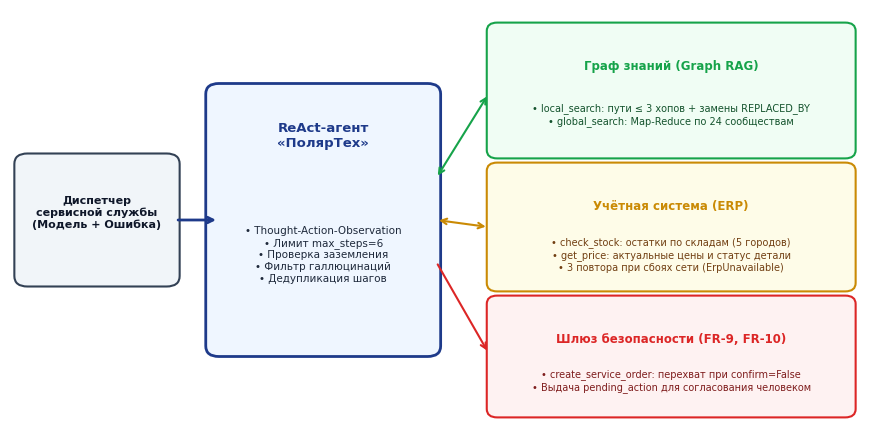
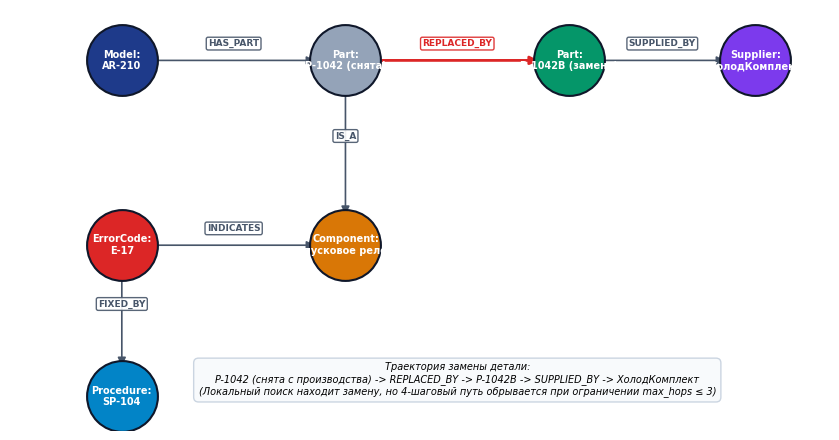
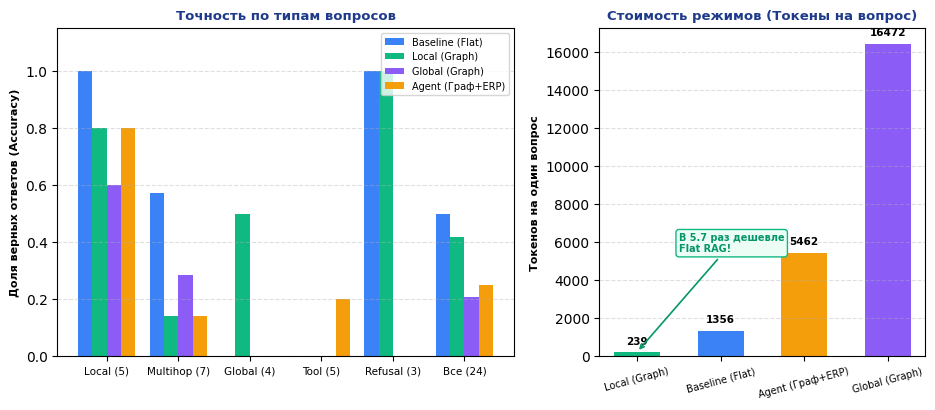
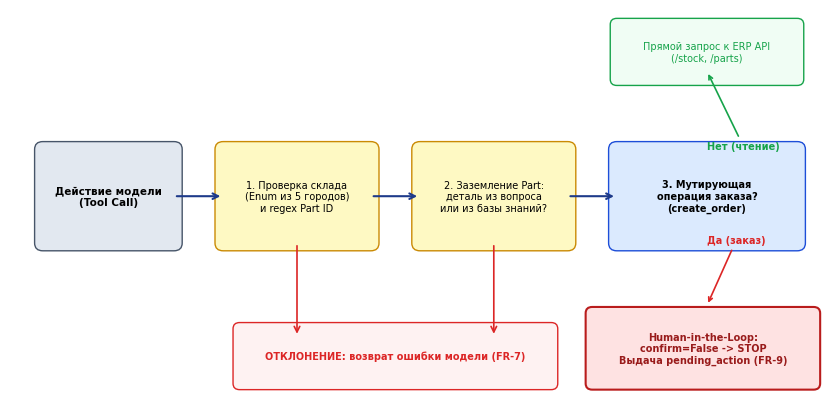

These figures' Python source, in order:
"""Скрипт генерации графических материалов для отчёта REPORT.pdf."""

from pathlib import Path

import matplotlib.patches as patches
import matplotlib.pyplot as plt
import networkx as nx

FIGURES_DIR = Path("figures")
FIGURES_DIR.mkdir(parents=True, exist_ok=True)

plt.rcParams["font.sans-serif"] = ["DejaVu Sans", "Arial"]
plt.rcParams["font.family"] = "sans-serif"
plt.rcParams["figure.dpi"] = 300


def generate_architecture_diagram() -> None:
    fig, ax = plt.subplots(figsize=(9, 4.5), dpi=300)
    ax.set_xlim(0, 100)
    ax.set_ylim(0, 60)
    ax.axis("off")

    # Диспетчер
    ax.add_patch(
        patches.FancyBboxPatch(
            (2, 22), 16, 16, boxstyle="round,pad=1.5", facecolor="#f1f5f9", edgecolor="#334155", linewidth=1.5
        )
    )
    disp_text = "Диспетчер\nсервисной службы\n(Модель + Ошибка)"
    ax.text(10, 31, disp_text, ha="center", va="center", fontsize=8, weight="bold", color="#0f172a")

    # Стрелка к Агенту
    ax.annotate("", xy=(24, 30), xytext=(19, 30), arrowprops={"arrowstyle": "->", "lw": 2, "color": "#1e3a8a"})

    # Центральный ReAct Агент
    ax.add_patch(
        patches.FancyBboxPatch(
            (24, 12), 24, 36, boxstyle="round,pad=1.5", facecolor="#eff6ff", edgecolor="#1e3a8a", linewidth=2
        )
    )
    ax.text(36, 42, "ReAct-агент\n«ПолярТех»", ha="center", va="center", fontsize=9.5, weight="bold", color="#1e3a8a")
    react_features = (
        "• Thought-Action-Observation\n"
        "• Лимит max_steps=6\n"
        "• Проверка заземления\n"
        "• Фильтр галлюцинаций\n"
        "• Дедупликация шагов"
    )
    ax.text(36, 25, react_features, ha="center", va="center", fontsize=7.5, color="#1e293b")

    # Контур 1: Граф знаний
    ax.add_patch(
        patches.FancyBboxPatch(
            (56, 40), 40, 17, boxstyle="round,pad=1.2", facecolor="#f0fdf4", edgecolor="#16a34a", linewidth=1.5
        )
    )
    ax.text(76, 52, "Граф знаний (Graph RAG)", ha="center", va="center", fontsize=8.5, weight="bold", color="#16a34a")
    graph_sub = (
        "• local_search: пути ≤ 3 хопов + замены REPLACED_BY\n"
        "• global_search: Map-Reduce по 24 сообществам"
    )
    ax.text(76, 45, graph_sub, ha="center", va="center", fontsize=7, color="#14532d")

    # Контур 2: ERP
    ax.add_patch(
        patches.FancyBboxPatch(
            (56, 21), 40, 16, boxstyle="round,pad=1.2", facecolor="#fefce8", edgecolor="#ca8a04", linewidth=1.5
        )
    )
    ax.text(76, 32, "Учётная система (ERP)", ha="center", va="center", fontsize=8.5, weight="bold", color="#ca8a04")
    erp_sub = (
        "• check_stock: остатки по складам (5 городов)\n"
        "• get_price: актуальные цены и статус детали\n"
        "• 3 повтора при сбоях сети (ErpUnavailable)"
    )
    ax.text(76, 25, erp_sub, ha="center", va="center", fontsize=7, color="#713f12")

    # Контур 3: Human in the loop
    ax.add_patch(
        patches.FancyBboxPatch(
            (56, 3), 40, 15, boxstyle="round,pad=1.2", facecolor="#fef2f2", edgecolor="#dc2626", linewidth=1.5
        )
    )
    sec_title = "Шлюз безопасности (FR-9, FR-10)"
    ax.text(76, 13, sec_title, ha="center", va="center", fontsize=8.5, weight="bold", color="#dc2626")
    sec_sub = (
        "• create_service_order: перехват при confirm=False\n"
        "• Выдача pending_action для согласования человеком"
    )
    ax.text(76, 7, sec_sub, ha="center", va="center", fontsize=7, color="#7f1d1d")

    # Стрелки от агента
    ax.annotate("", xy=(55, 48), xytext=(49, 36), arrowprops={"arrowstyle": "<->", "lw": 1.5, "color": "#16a34a"})
    ax.annotate("", xy=(55, 29), xytext=(49, 30), arrowprops={"arrowstyle": "<->", "lw": 1.5, "color": "#ca8a04"})
    ax.annotate("", xy=(55, 11), xytext=(49, 24), arrowprops={"arrowstyle": "->", "lw": 1.5, "color": "#dc2626"})

    plt.tight_layout()
    out_path = FIGURES_DIR / "architecture_diagram.png"
    plt.savefig(out_path, dpi=300, bbox_inches="tight")
    plt.close()


def generate_subgraph_topology() -> None:
    fig, ax = plt.subplots(figsize=(8.5, 4.5), dpi=300)
    g = nx.DiGraph()

    nodes = {
        "Model:AR-210": {"type": "Model", "color": "#1e3a8a", "label": "Model:\nAR-210"},
        "ErrorCode:E-17": {"type": "ErrorCode", "color": "#dc2626", "label": "ErrorCode:\nE-17"},
        "Component:пусковое реле": {"type": "Component", "color": "#d97706", "label": "Component:\nпусковое реле"},
        "Part:P-1042": {"type": "Part", "color": "#94a3b8", "label": "Part:\nP-1042 (снята)"},
        "Part:P-1042B": {"type": "Part", "color": "#059669", "label": "Part:\nP-1042B (замена)"},
        "Supplier:ХолодКомплект": {"type": "Supplier", "color": "#7c3aed", "label": "Supplier:\nХолодКомплект"},
        "Procedure:SP-104": {"type": "Procedure", "color": "#0284c7", "label": "Procedure:\nSP-104"},
    }

    for n, attrs in nodes.items():
        g.add_node(n, **attrs)

    edges = [
        ("Model:AR-210", "Part:P-1042", "HAS_PART"),
        ("ErrorCode:E-17", "Component:пусковое реле", "INDICATES"),
        ("ErrorCode:E-17", "Procedure:SP-104", "FIXED_BY"),
        ("Part:P-1042", "Component:пусковое реле", "IS_A"),
        ("Part:P-1042", "Part:P-1042B", "REPLACED_BY"),
        ("Part:P-1042B", "Supplier:ХолодКомплект", "SUPPLIED_BY"),
    ]

    for u, v, lbl in edges:
        g.add_edge(u, v, label=lbl)

    pos = {
        "Model:AR-210": (0.1, 0.8),
        "Part:P-1042": (0.4, 0.8),
        "Part:P-1042B": (0.7, 0.8),
        "Supplier:ХолодКомплект": (0.95, 0.8),
        "Component:пусковое реле": (0.4, 0.25),
        "ErrorCode:E-17": (0.1, 0.25),
        "Procedure:SP-104": (0.1, -0.2),
    }

    for n, p in pos.items():
        color = nodes[n]["color"]
        ax.scatter(p[0], p[1], s=2600, color=color, zorder=3, edgecolors="#0f172a", linewidth=1.5)
        ax.text(
            p[0], p[1], nodes[n]["label"],
            ha="center", va="center", color="white", fontsize=7, weight="bold", zorder=4
        )

    for u, v, label in edges:
        p1 = pos[u]
        p2 = pos[v]
        edge_color = "#dc2626" if label == "REPLACED_BY" else "#475569"
        lw = 2.0 if label == "REPLACED_BY" else 1.2
        ax.annotate(
            "",
            xy=p2,
            xytext=p1,
            arrowprops={
                "arrowstyle": "-|>",
                "color": edge_color,
                "lw": lw,
                "shrinkA": 22,
                "shrinkB": 22,
                "mutation_scale": 12,
            },
            zorder=2,
        )
        mid_x = (p1[0] + p2[0]) / 2
        mid_y = (p1[1] + p2[1]) / 2 + 0.05
        ax.text(
            mid_x,
            mid_y,
            label,
            ha="center",
            va="center",
            fontsize=6.5,
            weight="bold",
            color=edge_color,
            bbox={"boxstyle": "round,pad=0.2", "facecolor": "white", "edgecolor": edge_color, "alpha": 0.9},
            zorder=5,
        )

    callout_txt = (
        "Траектория замены детали:\n"
        "P-1042 (снята с производства) -> REPLACED_BY -> P-1042B -> SUPPLIED_BY -> ХолодКомплект\n"
        "(Локальный поиск находит замену, но 4-шаговый путь обрывается при ограничении max_hops ≤ 3)"
    )
    ax.text(
        0.55,
        -0.15,
        callout_txt,
        ha="center",
        va="center",
        fontsize=7,
        style="italic",
        bbox={"boxstyle": "round,pad=0.5", "facecolor": "#f8fafc", "edgecolor": "#cbd5e1"},
    )

    ax.set_xlim(-0.05, 1.05)
    ax.set_ylim(-0.3, 0.95)
    ax.axis("off")
    plt.tight_layout()
    out_path = FIGURES_DIR / "subgraph_topology.png"
    plt.savefig(out_path, dpi=300, bbox_inches="tight")
    plt.close()


def generate_benchmark_comparison() -> None:
    fig, (ax1, ax2) = plt.subplots(1, 2, figsize=(9.5, 4.2), dpi=300, gridspec_kw={"width_ratios": [1.4, 1]})

    categories = ["Local (5)", "Multihop (7)", "Global (4)", "Tool (5)", "Refusal (3)", "Все (24)"]
    x = range(len(categories))
    width = 0.2

    baseline_vals = [1.000, 0.571, 0.000, 0.000, 1.000, 0.500]
    local_vals = [0.800, 0.143, 0.500, 0.000, 1.000, 0.417]
    global_vals = [0.600, 0.286, 0.000, 0.000, 0.000, 0.208]
    agent_vals = [0.800, 0.143, 0.000, 0.200, 0.000, 0.250]

    ax1.bar([i - 1.5 * width for i in x], baseline_vals, width, label="Baseline (Flat)", color="#3b82f6")
    ax1.bar([i - 0.5 * width for i in x], local_vals, width, label="Local (Graph)", color="#10b981")
    ax1.bar([i + 0.5 * width for i in x], global_vals, width, label="Global (Graph)", color="#8b5cf6")
    ax1.bar([i + 1.5 * width for i in x], agent_vals, width, label="Agent (Граф+ERP)", color="#f59e0b")

    ax1.set_ylabel("Доля верных ответов (Accuracy)", fontsize=8, weight="bold")
    ax1.set_title("Точность по типам вопросов", fontsize=9.5, weight="bold", color="#1e3a8a")
    ax1.set_xticks(list(x))
    ax1.set_xticklabels(categories, fontsize=7.5)
    ax1.set_ylim(0, 1.15)
    ax1.grid(axis="y", linestyle="--", alpha=0.4)
    ax1.legend(loc="upper right", fontsize=7)

    modes = ["Local (Graph)", "Baseline (Flat)", "Agent (Граф+ERP)", "Global (Graph)"]
    tokens = [238.7, 1356.2, 5461.5, 16471.7]
    bar_colors = ["#10b981", "#3b82f6", "#f59e0b", "#8b5cf6"]

    bars = ax2.bar(modes, tokens, color=bar_colors, width=0.55)
    ax2.set_ylabel("Токенов на один вопрос", fontsize=8, weight="bold")
    ax2.set_title("Стоимость режимов (Токены на вопрос)", fontsize=9.5, weight="bold", color="#1e3a8a")
    ax2.set_xticks(range(len(modes)))
    ax2.set_xticklabels(modes, fontsize=7, rotation=15)
    ax2.grid(axis="y", linestyle="--", alpha=0.4)

    for bar, val in zip(bars, tokens, strict=True):
        yval = bar.get_height()
        ax2.text(
            bar.get_x() + bar.get_width() / 2, yval + 300,
            f"{val:.0f}", ha="center", va="bottom", fontsize=7.5, weight="bold"
        )

    ax2.annotate(
        "В 5.7 раз дешевле\nFlat RAG!",
        xy=(0, 240),
        xytext=(0.5, 5500),
        arrowprops={"arrowstyle": "->", "lw": 1.2, "color": "#059669"},
        fontsize=7,
        weight="bold",
        color="#059669",
        bbox={"boxstyle": "round,pad=0.3", "facecolor": "#ecfdf5", "edgecolor": "#10b981"},
    )

    plt.tight_layout()
    out_path = FIGURES_DIR / "benchmark_comparison.png"
    plt.savefig(out_path, dpi=300, bbox_inches="tight")
    plt.close()


def generate_safety_flowchart() -> None:
    fig, ax = plt.subplots(figsize=(8.5, 4.2), dpi=300)
    ax.set_xlim(0, 100)
    ax.set_ylim(0, 50)
    ax.axis("off")

    # Step 1: Input
    ax.add_patch(
        patches.FancyBboxPatch((4, 20), 16, 12, boxstyle="round,pad=1", facecolor="#e2e8f0", edgecolor="#475569")
    )
    ax.text(12, 26, "Действие модели\n(Tool Call)", ha="center", va="center", fontsize=7.5, weight="bold")

    ax.annotate("", xy=(26, 26), xytext=(20, 26), arrowprops={"arrowstyle": "->", "lw": 1.5, "color": "#1e3a8a"})

    # Step 2: Param Validation
    ax.add_patch(
        patches.FancyBboxPatch((26, 20), 18, 12, boxstyle="round,pad=1", facecolor="#fef9c3", edgecolor="#ca8a04")
    )
    ax.text(35, 26, "1. Проверка склада\n(Enum из 5 городов)\nи regex Part ID", ha="center", va="center", fontsize=7)

    ax.annotate("", xy=(50, 26), xytext=(44, 26), arrowprops={"arrowstyle": "->", "lw": 1.5, "color": "#1e3a8a"})

    # Step 3: Grounding
    ax.add_patch(
        patches.FancyBboxPatch((50, 20), 18, 12, boxstyle="round,pad=1", facecolor="#fef9c3", edgecolor="#ca8a04")
    )
    ax.text(59, 26, "2. Заземление Part:\nдеталь из вопроса\nили из базы знаний?", ha="center", va="center", fontsize=7)

    # Reject branch
    ax.annotate("", xy=(35, 8), xytext=(35, 20), arrowprops={"arrowstyle": "->", "lw": 1.2, "color": "#dc2626"})
    ax.annotate("", xy=(59, 8), xytext=(59, 20), arrowprops={"arrowstyle": "->", "lw": 1.2, "color": "#dc2626"})
    ax.add_patch(
        patches.FancyBboxPatch((28, 2), 38, 7, boxstyle="round,pad=0.8", facecolor="#fef2f2", edgecolor="#dc2626")
    )
    ax.text(
        47, 5.5, "ОТКЛОНЕНИЕ: возврат ошибки модели (FR-7)",
        ha="center", va="center", fontsize=7, color="#dc2626", weight="bold"
    )

    ax.annotate("", xy=(74, 26), xytext=(68, 26), arrowprops={"arrowstyle": "->", "lw": 1.5, "color": "#1e3a8a"})

    # Step 4: Mutating operation check
    ax.add_patch(
        patches.FancyBboxPatch((74, 20), 22, 12, boxstyle="round,pad=1", facecolor="#dbeafe", edgecolor="#1d4ed8")
    )
    ax.text(
        85, 26, "3. Мутирующая\nоперация заказа?\n(create_order)",
        ha="center", va="center", fontsize=7, weight="bold"
    )

    # Read branch
    ax.annotate(
        "Нет (чтение)", xy=(85, 42), xytext=(85, 32),
        arrowprops={"arrowstyle": "->", "lw": 1.2, "color": "#16a34a"},
        fontsize=7, color="#16a34a", weight="bold"
    )
    ax.add_patch(
        patches.FancyBboxPatch((74, 41), 22, 7, boxstyle="round,pad=0.8", facecolor="#f0fdf4", edgecolor="#16a34a")
    )
    ax.text(
        85, 44.5, "Прямой запрос к ERP API\n(/stock, /parts)",
        ha="center", va="center", fontsize=7, color="#16a34a"
    )

    # Confirm branch
    ax.annotate(
        "Да (заказ)", xy=(85, 12), xytext=(85, 20),
        arrowprops={"arrowstyle": "->", "lw": 1.2, "color": "#dc2626"},
        fontsize=7, color="#dc2626", weight="bold"
    )
    ax.add_patch(
        patches.FancyBboxPatch(
            (71, 2), 27, 9, boxstyle="round,pad=0.8", facecolor="#fee2e2", edgecolor="#b91c1c", linewidth=1.5
        )
    )
    ax.text(
        84.5, 6.5, "Human-in-the-Loop:\nconfirm=False -> STOP\nВыдача pending_action (FR-9)",
        ha="center", va="center", fontsize=7, color="#991b1b", weight="bold"
    )

    plt.tight_layout()
    out_path = FIGURES_DIR / "safety_flowchart.png"
    plt.savefig(out_path, dpi=300, bbox_inches="tight")
    plt.close()


def main() -> None:
    generate_architecture_diagram()
    generate_subgraph_topology()
    generate_benchmark_comparison()
    generate_safety_flowchart()
    print("Все 4 иллюстрации успешно сгенерированы в папку figures/")


if __name__ == "__main__":
    main()
